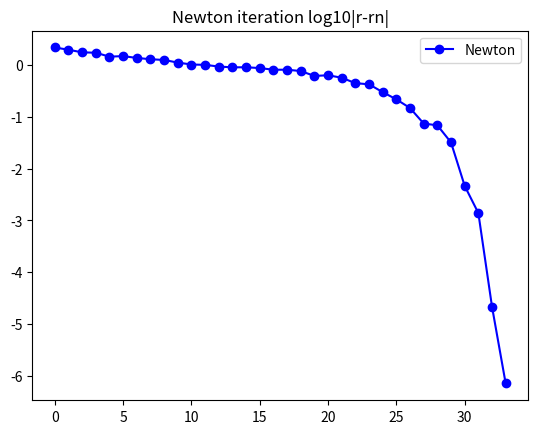

The matplotlib source for this figure:
import numpy as np 
import matplotlib.pyplot as plt 
from scipy.linalg import inv
from scipy import differentiate


def f(x_guess): #1d Rosenbrock
    term_1 = 100*(x_guess[1]-x_guess[0]**2)**2+(x_guess[0]-1)**2
    return term_1

def grad(f,x_guess):
    df_dx0 = 200*(x_guess[1]-x_guess[0]**2)*(-2*x_guess[0])+2*(x_guess[0]-1)
    df_dx1 = 200*(x_guess[1]-x_guess[0]**2)
    return np.array([df_dx0, df_dx1])

def line_search(f,x,p,nabla): #;-;
    '''
    BACKTRACK LINE SEARCH WITH WOLFE CONDITIONS
    '''
    a = 1
    c1 = 1e-4 
    c2 = 0.9 
    fx = f(x)
    x_new = x + a * p 
    nabla_new = grad(f,x_new)
    while f(x_new) >= fx + (c1*a*nabla.T@p) or nabla_new.T@p <= c2*nabla.T@p : 
        a *= 0.5
        x_new = x + a * p 
        nabla_new = grad(f,x_new)
    return a


def BFGS(f,x0,max_it,plot=False):
    '''
    DESCRIPTION
    BFGS Quasi-Newton Method, implemented as described in Nocedal:
    Numerical Optimisation.


    INPUTS:
    f:      function to be optimised 
    x0:     intial guess
    max_it: maximum iterations 
    plot:   if the problem is 2 dimensional, returns 
            a trajectory plot of the optimisation scheme.

    OUTPUTS: 
    x:      the optimal solution of the function f 

    '''
    d = len(x0) # dimension of problem 
    nabla = grad(f,x0) # initial gradient 
    H = np.eye(d) # initial hessian
    x = x0[:]
    rn = np.array([x])
    it = 2 
    if plot == True: 
        if d == 2: 
            x_store =  np.zeros((1,2)) # storing x values 
            x_store[0,:] = x 
        else: 
            print('Too many dimensions to produce trajectory plot!')
            plot = False

    while np.linalg.norm(nabla) > 1e-5: # while gradient is positive
        if it > max_it: 
            print('Maximum iterations reached!')
            break
        it += 1
        p = -H@nabla # search direction (Newton Method)
        a = line_search(f,x,p,nabla) # line search 
        s = a * p 
        x_new = x + a * p 
        nabla_new = grad(f,x_new)
        y = nabla_new - nabla 
        y = np.array([y])
        s = np.array([s])
        y = np.reshape(y,(d,1))
        s = np.reshape(s,(d,1))
        r = 1/(y.T@s)
        li = (np.eye(d)-(r*((s@(y.T)))))
        ri = (np.eye(d)-(r*((y@(s.T)))))
        hess_inter = li@H@ri
        H = hess_inter + (r*((s@(s.T)))) # BFGS Update
        nabla = nabla_new[:] 
        x = x_new[:]
        if plot == True:
            x_store = np.append(x_store,[x],axis=0) # storing x
        rn = np.append(rn, np.array([x]), axis=0)
    
    rN=x
    rnN = rn
    
    numN = rnN.shape[0];
    print(rnN[0:(numN-1)])
    errN = np.max(np.abs(rnN[0:(numN-1)]-rN),1);
    plt.plot(np.arange(numN-1),np.log10(errN+1e-18),'b-o',label='Newton');
    plt.title('Newton iteration log10|r-rn|');
    plt.legend();
    plt.show();

    return x

x_opt = BFGS(f,[-1.2,1],100,plot=True)
print(x_opt)